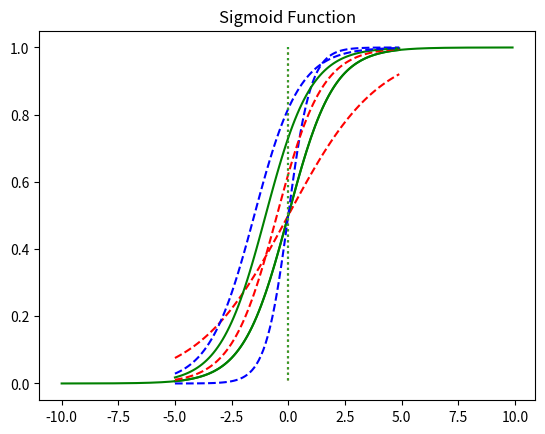

Write the Python code that produced this figure.
import numpy as np
from matplotlib import pyplot as plt

# Score
# 0 : Fail, 1 : Pass
data = np.array([
    [45, 0],
    [50, 0],
    [55, 0],
    [60, 1],
    [65, 1],
    [70, 1],
])


x = data[:, 0]
y = data[:, 1]

import math

# array (numpy)
def sigmoid(x):  # 시그모이드 함수 정의
    return 1/(1+np.exp(-x))

# x is scalar 1 EA
# def sigmoid(x):  # 시그모이드 함수 정의
#     return 1/(1+math.exp(-x))
x = np.arange(-10.0, 10.0, 0.1)
print(x.shape, x.ndim, x.size)
print(type(x))
# print(x)
y = sigmoid(x)
# plt.scatter(data[:, 0], data[:, 1])
plt.plot(x, y, 'g')
plt.plot([0, 0], [1.0, 0.0], ':')  # 가운데 점선 추가
plt.title('Sigmoid Function')
plt.show()


# W 값에 따른 경사도 변화
x = np.arange(-5.0, 5.0, 0.1)
y1 = sigmoid(0.5*x)
y2 = sigmoid(x)
y3 = sigmoid(2*x)

plt.plot(x, y1, 'r', linestyle='--')  # W의 값이 0.5일때
plt.plot(x, y2, 'g')  # W의 값이 1일때
plt.plot(x, y3, 'b', linestyle='--')  # W의 값이 2일때
plt.plot([0, 0], [1.0, 0.0], ':')  # 가운데 점선 추가
plt.title('Sigmoid Function')
plt.show()

# b 값에 따른 좌, 우 이동
x = np.arange(-5.0, 5.0, 0.1)
y1 = sigmoid(x+0.5)
y2 = sigmoid(x+1)
y3 = sigmoid(x+1.5)

plt.plot(x, y1, 'r', linestyle='--')  # x + 0.5
plt.plot(x, y2, 'g')  # x + 1
plt.plot(x, y3, 'b', linestyle='--')  # x + 1.5
plt.plot([0, 0], [1.0, 0.0], ':')  # 가운데 점선 추가
plt.title('Sigmoid Function')
plt.show()

